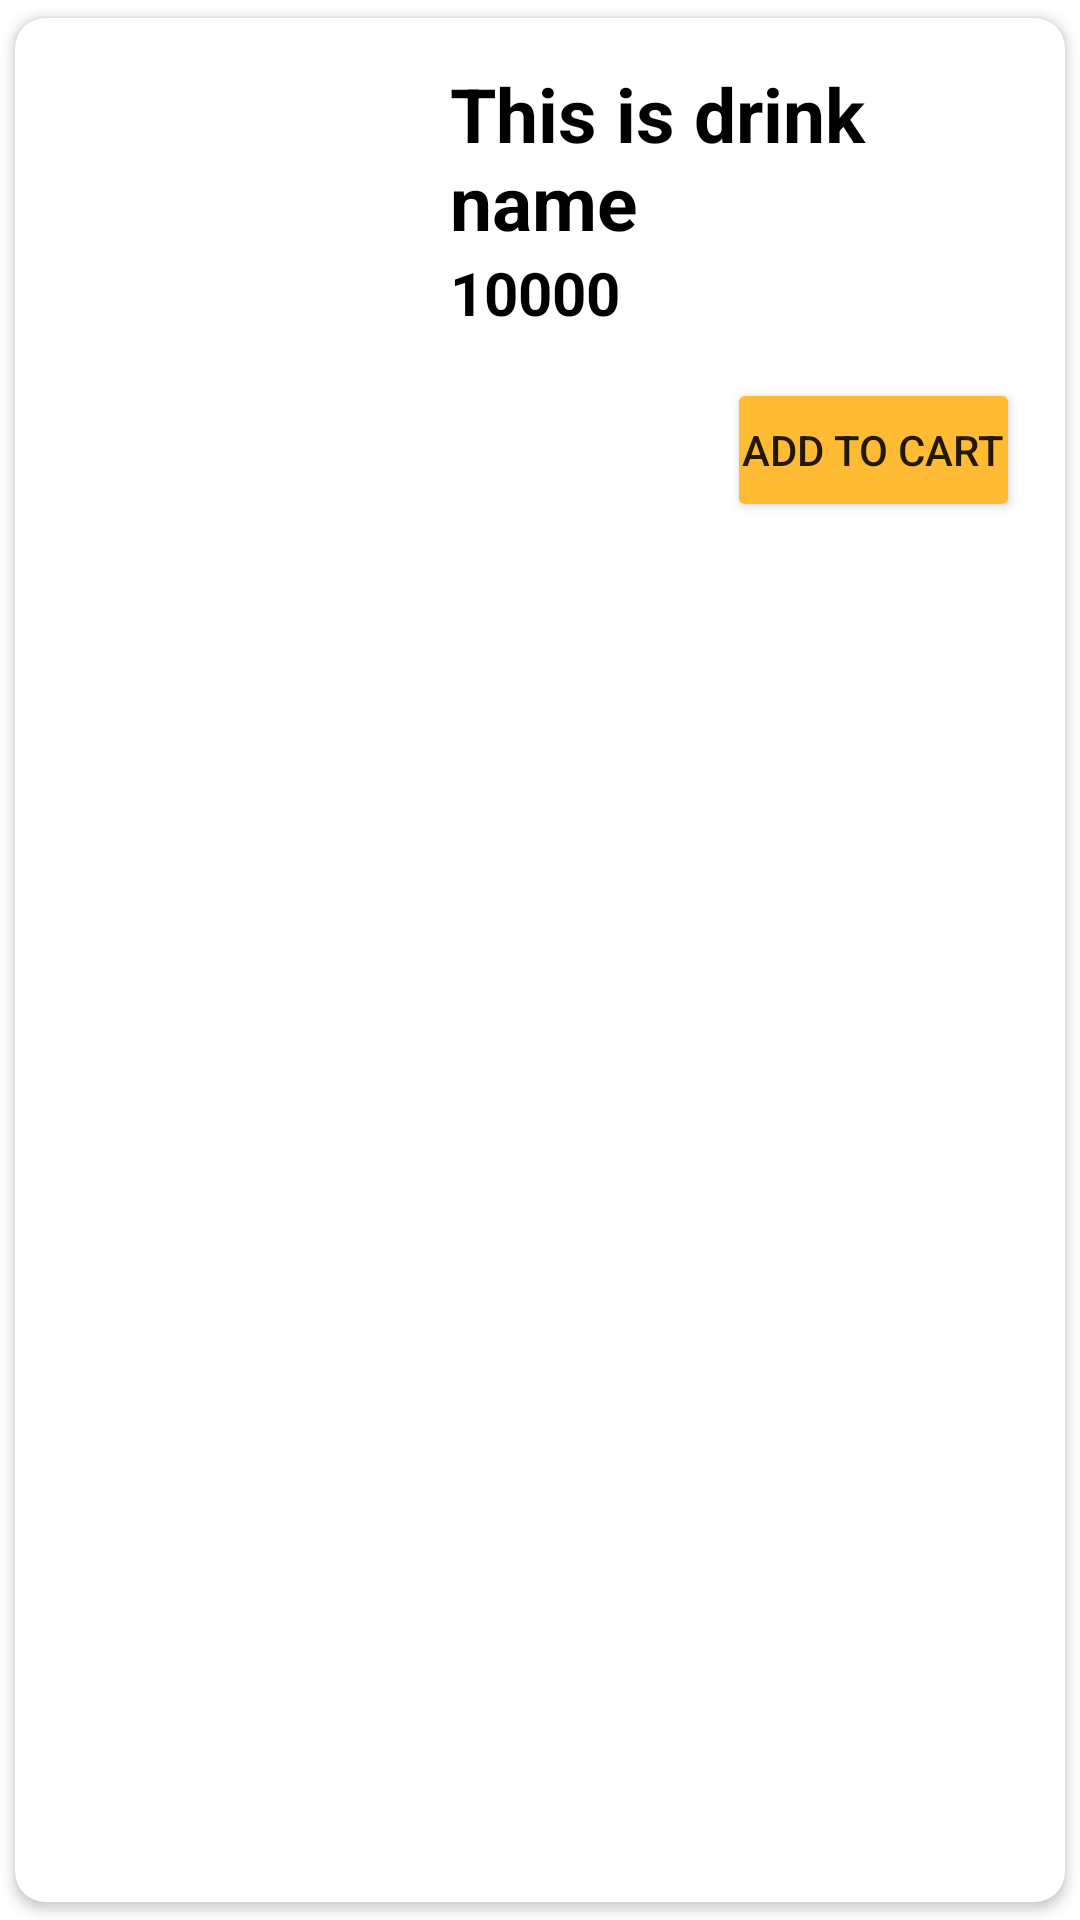

Layout XML and referenced resources for this Android screen:
<!-- AndroidManifest.xml: application theme Theme.ProjecMain1 -->
<!-- res/layout/singlerow.xml -->
<?xml version="1.0" encoding="utf-8"?>
<androidx.cardview.widget.CardView xmlns:android="http://schemas.android.com/apk/res/android"
    xmlns:app="http://schemas.android.com/apk/res-auto"
    android:layout_width="match_parent"
    android:layout_height="wrap_content"
    app:cardCornerRadius="10dp"
    android:elevation="8dp"
    app:cardUseCompatPadding="true">
    
    <RelativeLayout
        android:id="@+id/item_layout"
        android:layout_width="match_parent"
        android:layout_height="wrap_content"
        android:padding="15dp">

        <ImageView
            android:layout_width="120dp"
            android:layout_height="120dp"
            android:src="@mipmap/ic_launcher"
            android:id="@+id/img1"/>
        <TextView
            android:layout_width="match_parent"
            android:layout_height="wrap_content"
            android:id="@+id/nametext"
            android:text="This is drink name"
            android:textStyle="bold"
            android:textSize="25sp"
            android:textColor="#000"
            android:layout_toRightOf="@id/img1"
            android:layout_marginLeft="10dp"/>

        <TextView
            android:id="@+id/pricetext"
            android:layout_width="match_parent"
            android:layout_height="wrap_content"
            android:layout_below="@id/nametext"
            android:layout_marginLeft="10dp"
            android:layout_toRightOf="@id/img1"
            android:text="10000"
            android:textColor="#000"
            android:textSize="20sp"
            android:textStyle="bold" />

        <Button
            android:id="@+id/btn_add_to_cart"
            android:layout_width="wrap_content"
            android:layout_height="wrap_content"
            android:layout_below="@id/pricetext"
            android:layout_alignParentRight="true"
            android:layout_marginTop="15dp"
            android:backgroundTint="@android:color/holo_orange_light"
            android:padding="5dp"
            android:text="Add to Cart" />
    </RelativeLayout>

</androidx.cardview.widget.CardView>
<!-- resources referenced by this layout -->
<resources>
  <style name="Theme.ProjecMain1" parent="Theme.MaterialComponents.DayNight.NoActionBar">
          
          <item name="colorPrimary">@color/purple_500</item>
          <item name="colorPrimaryVariant">@color/purple_700</item>
          <item name="colorOnPrimary">@color/white</item>
          
          <item name="colorSecondary">@color/teal_200</item>
          <item name="colorSecondaryVariant">@color/teal_700</item>
          <item name="colorOnSecondary">@color/black</item>
          
          <item name="android:statusBarColor" tools:targetApi="l">?attr/colorPrimaryVariant</item>
          
      </style>
  <color name="purple_500">#FF6200EE</color>
  <color name="purple_700">#FF3700B3</color>
  <color name="white">#FFFFFFFF</color>
  <color name="teal_200">#FF03DAC5</color>
  <color name="teal_700">#FF018786</color>
  <color name="black">#FF000000</color>
</resources>
